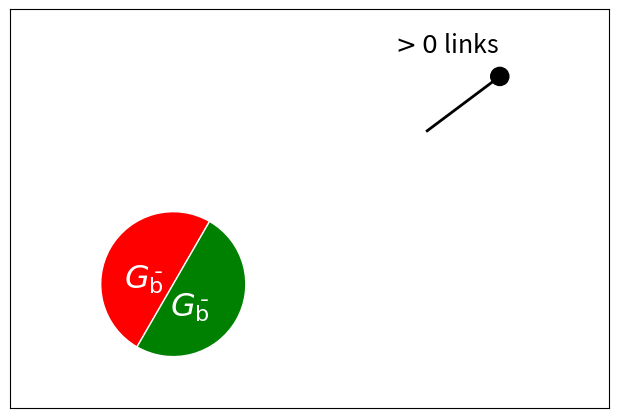

Write Python code to recreate this figure.
from pylab import *
import matplotlib.patches as mpatches



### figure preparation
fig=figure(1)
fig.set_size_inches(6,4)


### choose the mode, deciding which subsets are chosen, and put text
###     0    1      2         3         4          5         6         7
modes=['all','gc','no_1_gc','gc_no_1','no_2_gc','gc_no_2','no_3_gc','gc_no_3']

for iii in arange(8):
    clf()
    ax=axes()
    ax.set_xticks([])
    ax.set_yticks([])
    mode=modes[iii]
    white=True
    if mode=='all':
        (L,notL)=(True,True)
        (c1,c2,c3)=(True,True,True)
        (not1,not2,not3)=(True,True,True)
        (Lnot1,Lnot2,Lnot3)=(True,True,True)
        (l1,l2,l3,l4)=(True,True,True,True)
        text(1.1,0.93,r'$k$ links',color='k',fontsize=18)
    if mode=='gc':
        (L,notL)=(True,False)
        (c1,c2,c3)=(True,True,True)
        (not1,not2,not3)=(True,True,True)
        (Lnot1,Lnot2,Lnot3)=(True,True,True)
        (l1,l2,l3,l4)=(True,True,True,False)
        text(1.1,0.93,r"$k'$ links",color='k',fontsize=18)
    if mode=='no_1_gc':
        (L,notL)=(True,False)
        (c1,c2,c3)=(False,True,True)
        (not1,not2,not3)=(True,True,True)
        (Lnot1,Lnot2,Lnot3)=(True,True,True)
        (l1,l2,l3,l4)=(True,True,True,False)
        text(0.9,0.93,r"$k'-\kappa_{\rm r}$ links",color='k',fontsize=18)
    if mode=='no_2_gc':
        (L,notL)=(True,False)
        (c1,c2,c3)=(True,False,True)
        (not1,not2,not3)=(True,True,True)
        (Lnot1,Lnot2,Lnot3)=(True,True,True)
        (l1,l2,l3,l4)=(True,True,False,False)
        text(0.9,0.93,r"$k'-\kappa_{\rm g}$ links",color='k',fontsize=18)
    if mode=='no_3_gc':
        (L,notL)=(True,False)
        (c1,c2,c3)=(True,True,False)
        (not1,not2,not3)=(True,True,True)
        (Lnot1,Lnot2,Lnot3)=(True,True,True)
        (l1,l2,l3,l4)=(False,False,True,False)
        text(0.9,0.93,r"$k'-\kappa_{\rm b}$ links",color='k',fontsize=18)
    if mode=='gc_no_1':
        (L,notL)=(True,False)
        (c1,c2,c3)=(False,True,True)
        (not1,not2,not3)=(False,False,False)
        (Lnot1,Lnot2,Lnot3)=(True,False,False)
        (l1,l2,l3,l4)=(False,True,False,False)
        text(1.0,0.93,r"$>0$ links",color='k',fontsize=18)
        white=False
    if mode=='gc_no_2':
        (L,notL)=(True,False)
        (c1,c2,c3)=(True,False,True)
        (not1,not2,not3)=(False,False,False)
        (Lnot1,Lnot2,Lnot3)=(False,True,False)
        (l1,l2,l3,l4)=(False,True,False,False)
        text(1.0,0.93,r"$>0$ links",color='k',fontsize=18)
    if mode=='gc_no_3':
        (L,notL)=(True,False)
        (c1,c2,c3)=(True,True,False)
        (not1,not2,not3)=(False,False,False)
        (Lnot1,Lnot2,Lnot3)=(False,False,True)
        (l1,l2,l3,l4)=(False,False,True,False)
        text(1.0,0.93,r"$>0$ links",color='k',fontsize=18)

    
    ### Plot the chosen parts within the giant component
    r=.4
    if L:
        if c1:
            if not1:
                w=mpatches.Wedge((0,0),1,120,240,facecolor='r',edgecolor='w')
                ax.add_patch(w)
            if Lnot2:
                w=mpatches.Wedge((r*cos(2.*pi/3),r*sin(2.*pi/3)),r,120,300,fill=(not not1),edgecolor='w',facecolor='r')
                ax.add_patch(w)
                text(-.42,.3,r'$G_{\bar{\rm g}}$',color='w',fontsize=23)
                #text(-.6,.23,r'$G$',color='w',fontsize=23)
            elif white:
                w=mpatches.Wedge((r*cos(2.*pi/3),r*sin(2.*pi/3)),r,120,300,fill=True,edgecolor='w',facecolor='w')
                ax.add_patch(w)
            if Lnot3:
                w=mpatches.Wedge((r*cos(2.*pi/3),-r*sin(2.*pi/3)),r,60,240,fill=(not not1),edgecolor='w',facecolor='r')
                ax.add_patch(w)
                #c=mpatches.Circle((-.47,-.2),.3,fill=(not not1),edgecolor='w',facecolor='r')
                #ax.add_patch(c)
                text(-.47,-.37,r'$G_{\bar{\rm b}}$',color='w',fontsize=23)
                #text(-.6,-.35,r'$G$',color='w',fontsize=23)
        if c2:
            if not2:
                w=mpatches.Wedge((0,0),1,240,360,facecolor='g',edgecolor='w')
                ax.add_patch(w)
            if Lnot1:
                w=mpatches.Wedge((r,0.),r,180,360,fill=(not not2),edgecolor='w',facecolor='g')
                ax.add_patch(w)
                text(.35,-.18,r'$G_{\bar{\rm r}}$',color='w',fontsize=23)
                #text(.35,-.3,r'$G$',color='w',fontsize=23)
            if Lnot3:
                w=mpatches.Wedge((r*cos(2.*pi/3),-r*sin(2.*pi/3)),r,240,60,fill=(not not2),edgecolor='w',facecolor='g')
                ax.add_patch(w)
                text(-.22,-.52,r'$G_{\bar{\rm b}}$',color='w',fontsize=23)
                #text(-.2,-.55,r'$G$',color='w',fontsize=23)
        if c3:
            if not3:
                w=mpatches.Wedge((0,0),1,0,120,facecolor='b',edgecolor='w')
                ax.add_patch(w)
            if Lnot1:
                w=mpatches.Wedge((r,0.),r,0,180,fill=(not not3),edgecolor='w',facecolor='b')
                ax.add_patch(w)
                text(.35,.08,r'$G_{\bar{\rm r}}$',color='w',fontsize=23)
                #text(.35,.2,r'$G$',color='w',fontsize=23)
            if Lnot2:
                w=mpatches.Wedge((r*cos(2.*pi/3),r*sin(2.*pi/3)),r,300,120,fill=(not not3),edgecolor='w',facecolor='b')
                ax.add_patch(w)
                text(-.22,.43,r'$G_{\bar{\rm g}}$',color='w',fontsize=23)
                #text(-.2,.45,r'$G$',color='w',fontsize=23)
            elif white:
                w=mpatches.Wedge((r*cos(2.*pi/3),r*sin(2.*pi/3)),r,300,120,fill=True,edgecolor='w',facecolor='w')
                ax.add_patch(w)

    ### plot the chosen parts outside giant component
    if notL:
        if c1:
            w=mpatches.Wedge((1.7,-0.5),.4,120,240,facecolor='r',edgecolor='w')
            ax.add_patch(w)
        if c2:
            w=mpatches.Wedge((1.7,-0.5),.4,240,360,facecolor='g',edgecolor='w')
            ax.add_patch(w)
        if c3:
            w=mpatches.Wedge((1.7,-0.5),.4,0,120,facecolor='b',edgecolor='w')
            ax.add_patch(w)




    ### plot the links and node
    if l1:plot([1.14,1.6],[.83,.8],color='k',lw=2)
    if l2:plot([1.14,1.6],[.67,.8],color='k',lw=2)
    if l3:plot([1.2,1.6],[.5,.8],color='k',lw=2)
    if l4:plot([1.55,1.6],[.4,.8],color='k',lw=2)
    c=mpatches.Circle((1.6,.8),.05,color='k',zorder=10)
    ax.add_patch(c)


    ### complete figure and save
    xlim(-1.1,2.2)
    ylim(-1.03,1.17)
    tight_layout(pad=0.05)
    savefig('sets_k_%s.pdf'%mode)


show()


